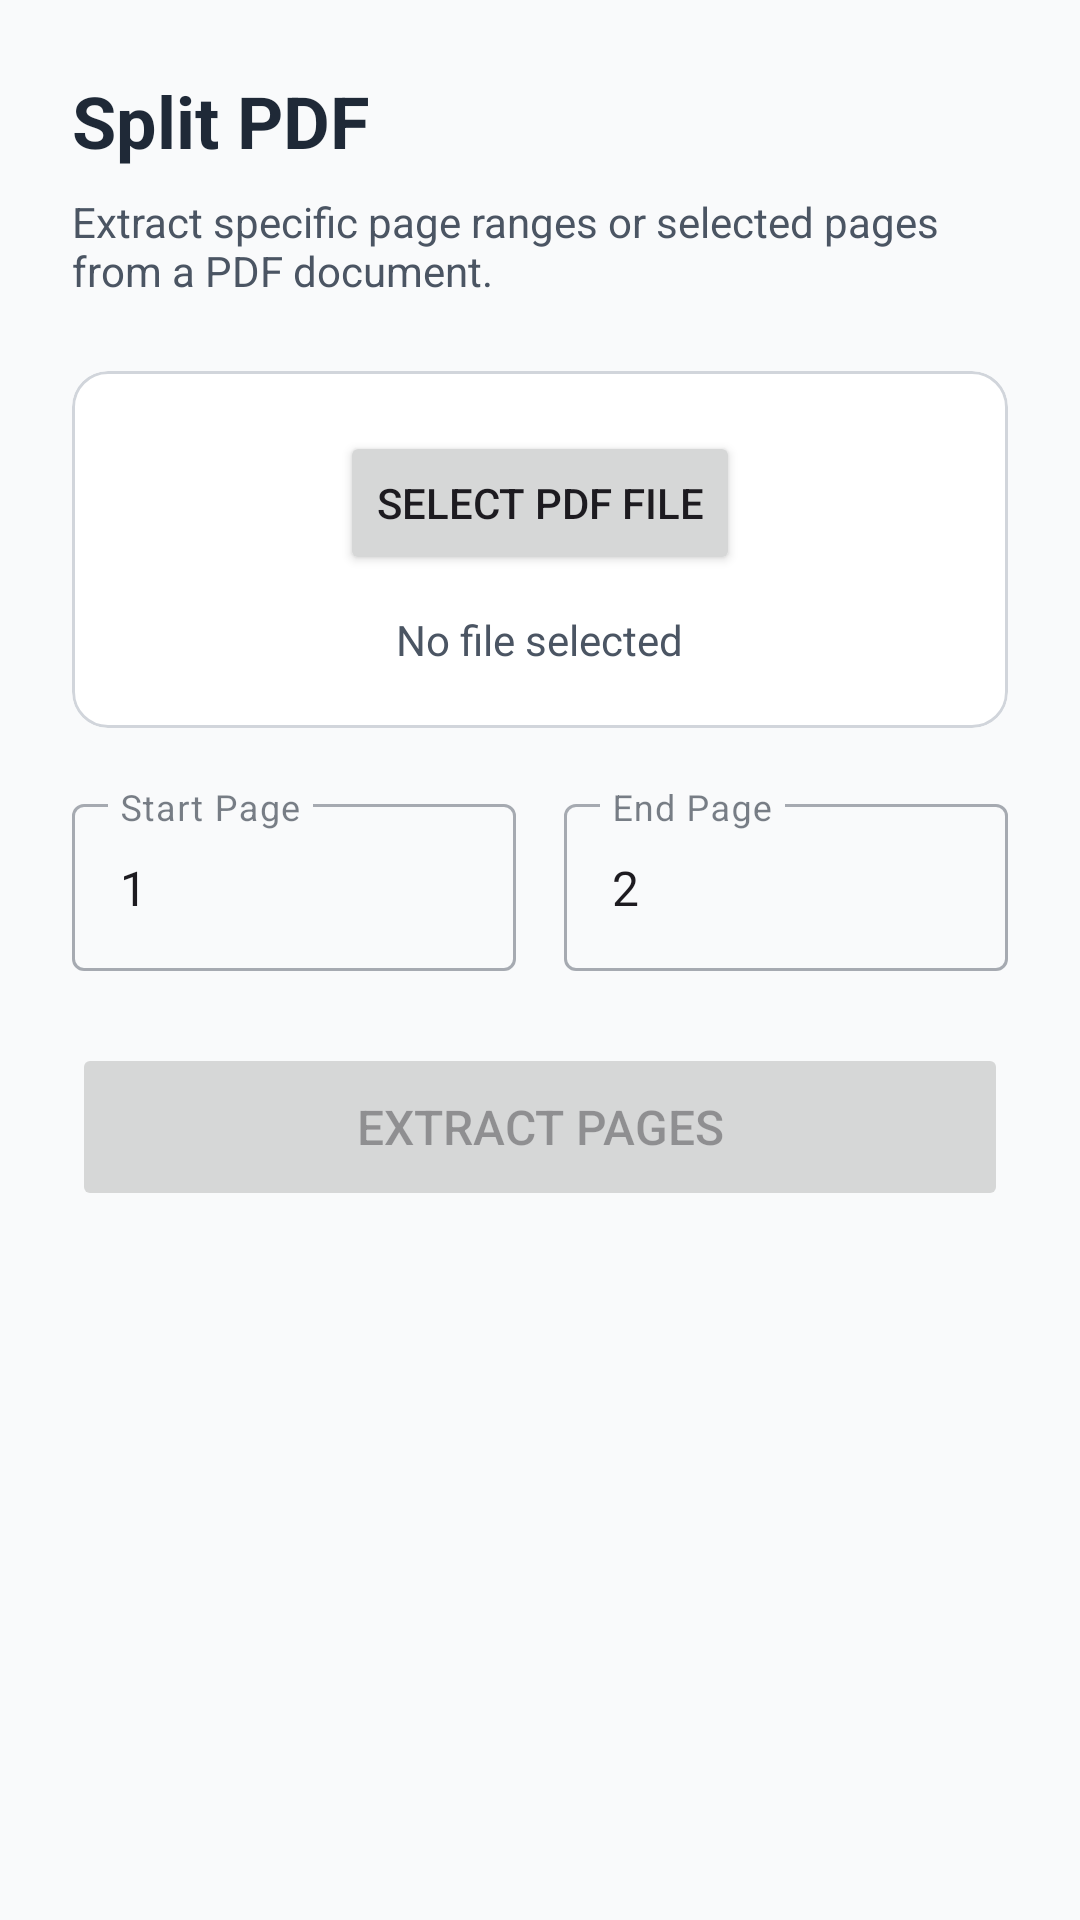

Write the Android layout XML for this screen, with the resource values it uses.
<!-- AndroidManifest.xml: application theme Theme.PDFUtilityTools -->
<!-- res/layout/fragment_split.xml -->
<?xml version="1.0" encoding="utf-8"?>
<LinearLayout xmlns:android="http://schemas.android.com/apk/res/android"
    xmlns:app="http://schemas.android.com/apk/res-auto"
    android:layout_width="match_parent"
    android:layout_height="match_parent"
    android:orientation="vertical"
    android:padding="24dp">

    <TextView
        android:layout_width="wrap_content"
        android:layout_height="wrap_content"
        android:text="@string/split_pdf"
        android:textSize="24sp"
        android:textStyle="bold"
        android:textColor="@color/on_surface"
        android:layout_marginBottom="8dp" />

    <TextView
        android:layout_width="wrap_content"
        android:layout_height="wrap_content"
        android:text="Extract specific page ranges or selected pages from a PDF document."
        android:textSize="14sp"
        android:textColor="@color/on_surface_variant"
        android:layout_marginBottom="24dp" />

    <com.google.android.material.card.MaterialCardView
        android:layout_width="match_parent"
        android:layout_height="wrap_content"
        app:cardCornerRadius="12dp"
        app:strokeColor="@color/outline"
        app:strokeWidth="1dp"
        android:layout_marginBottom="20dp"
        app:cardBackgroundColor="@color/surface">

        <LinearLayout
            android:layout_width="match_parent"
            android:layout_height="wrap_content"
            android:orientation="vertical"
            android:padding="20dp"
            android:gravity="center">

            <Button
                android:id="@+id/btn_select_file"
                android:layout_width="wrap_content"
                android:layout_height="wrap_content"
                android:text="@string/select_pdf"
                app:icon="@android:drawable/ic_menu_add" />

            <TextView
                android:id="@+id/tv_selected_file_name"
                android:layout_width="wrap_content"
                android:layout_height="wrap_content"
                android:text="No file selected"
                android:textColor="@color/on_surface_variant"
                android:textSize="14sp"
                android:layout_marginTop="12dp"
                android:textAlignment="center" />
        </LinearLayout>
    </com.google.android.material.card.MaterialCardView>

    
    <LinearLayout
        android:id="@+id/layout_grid_picker"
        android:layout_width="match_parent"
        android:layout_height="240dp"
        android:orientation="vertical"
        android:visibility="gone"
        android:layout_marginBottom="16dp">

        <TextView
            android:id="@+id/tv_picker_header"
            android:layout_width="wrap_content"
            android:layout_height="wrap_content"
            android:text="Select pages to extract (or use manual range below):"
            android:textSize="13sp"
            android:textStyle="bold"
            android:textColor="@color/on_surface"
            android:layout_marginBottom="6dp" />

        <androidx.recyclerview.widget.RecyclerView
            android:id="@+id/rv_split_page_grid"
            android:layout_width="match_parent"
            android:layout_height="match_parent"
            android:scrollbars="vertical" />
    </LinearLayout>

    <LinearLayout
        android:layout_width="match_parent"
        android:layout_height="wrap_content"
        android:orientation="horizontal"
        android:baselineAligned="false"
        android:layout_marginBottom="24dp">

        <com.google.android.material.textfield.TextInputLayout
            android:id="@+id/til_start_page"
            android:layout_width="0dp"
            android:layout_height="wrap_content"
            android:layout_weight="1"
            android:layout_marginEnd="8dp"
            android:hint="Start Page"
            style="@style/Widget.MaterialComponents.TextInputLayout.OutlinedBox">

            <com.google.android.material.textfield.TextInputEditText
                android:id="@+id/et_start_page"
                android:layout_width="match_parent"
                android:layout_height="wrap_content"
                android:inputType="number"
                android:text="1" />
        </com.google.android.material.textfield.TextInputLayout>

        <com.google.android.material.textfield.TextInputLayout
            android:id="@+id/til_end_page"
            android:layout_width="0dp"
            android:layout_height="wrap_content"
            android:layout_weight="1"
            android:layout_marginStart="8dp"
            android:hint="End Page"
            style="@style/Widget.MaterialComponents.TextInputLayout.OutlinedBox">

            <com.google.android.material.textfield.TextInputEditText
                android:id="@+id/et_end_page"
                android:layout_width="match_parent"
                android:layout_height="wrap_content"
                android:inputType="number"
                android:text="2" />
        </com.google.android.material.textfield.TextInputLayout>

    </LinearLayout>

    <Button
        android:id="@+id/btn_split_action"
        android:layout_width="match_parent"
        android:layout_height="56dp"
        android:text="@string/split_action"
        android:textSize="16sp"
        android:enabled="false"
        android:layout_marginBottom="16dp" />

    <LinearLayout
        android:id="@+id/progress_container"
        android:layout_width="match_parent"
        android:layout_height="wrap_content"
        android:orientation="vertical"
        android:gravity="center"
        android:visibility="gone">

        <ProgressBar
            android:layout_width="wrap_content"
            android:layout_height="wrap_content"
            android:layout_marginBottom="8dp" />

        <TextView
            android:layout_width="wrap_content"
            android:layout_height="wrap_content"
            android:text="@string/processing"
            android:textColor="@color/on_surface_variant" />
    </LinearLayout>

</LinearLayout>
<!-- resources referenced by this layout -->
<resources>
  <color name="on_surface">#1F2937</color>
  <color name="on_surface_variant">#4B5563</color>
  <color name="outline">#D1D5DB</color>
  <color name="surface">#FFFFFF</color>
  <string name="processing">Processing, please wait...</string>
  <string name="select_pdf">Select PDF File</string>
  <string name="split_action">Extract Pages</string>
  <string name="split_pdf">Split PDF</string>
  <style name="Theme.PDFUtilityTools" parent="Theme.Material3.DayNight.NoActionBar">
          <item name="colorPrimary">@color/primary</item>
          <item name="colorPrimaryContainer">@color/primary_container</item>
          <item name="colorOnPrimary">@color/on_primary</item>
          <item name="android:windowBackground">@color/background</item>
          <item name="colorSurface">@color/surface</item>
          <item name="colorOnSurface">@color/on_surface</item>
          <item name="colorOnSurfaceVariant">@color/on_surface_variant</item>
          <item name="colorOutline">@color/outline</item>
          <item name="colorError">@color/error</item>
      </style>
  <color name="primary">#1D4ED8</color>
  <color name="primary_container">#DBEAFE</color>
  <color name="on_primary">#FFFFFF</color>
  <color name="background">#F9FAFB</color>
  <color name="error">#EF4444</color>
</resources>
